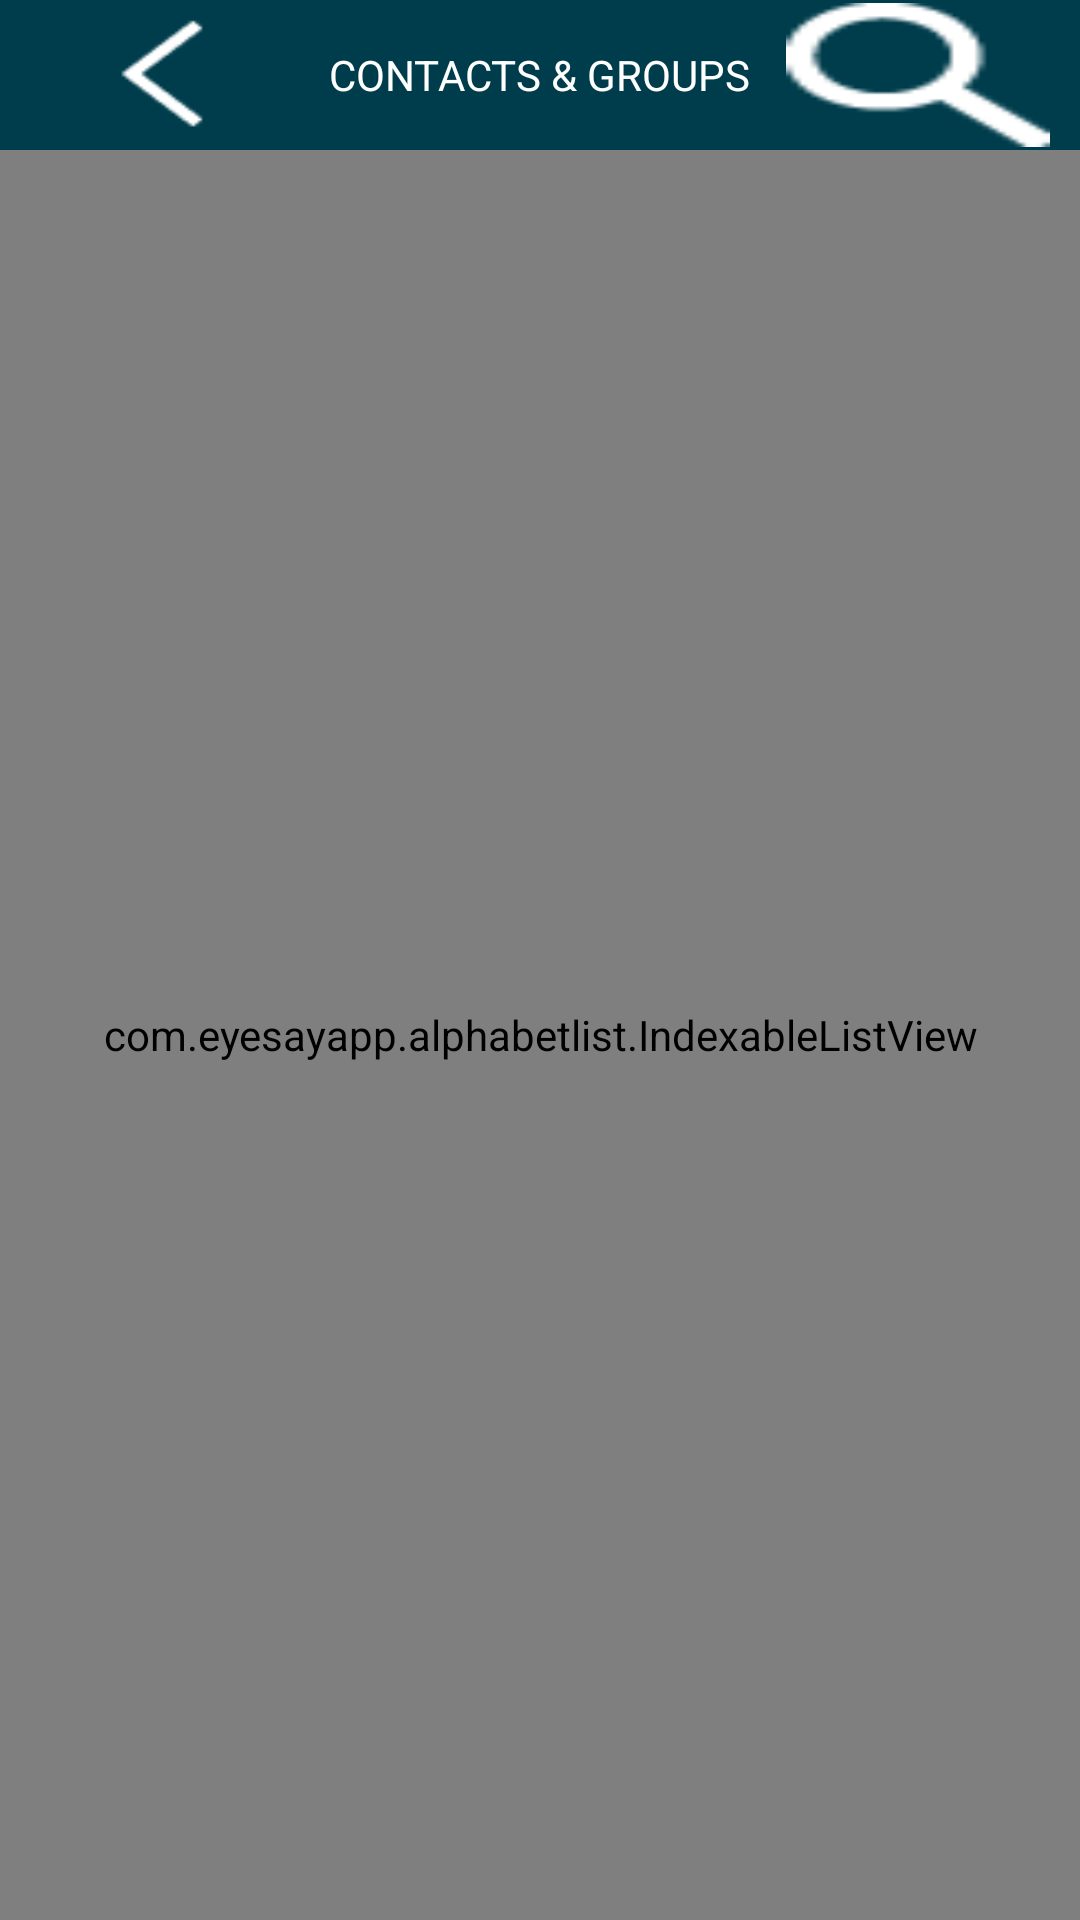

Write the Android layout XML for this screen, with the resource values it uses.
<!-- AndroidManifest.xml: fallback theme Theme.MaterialComponents.DayNight.NoActionBar -->
<!-- res/layout/contacts_list_selection.xml -->
<?xml version="1.0" encoding="utf-8"?>
<RelativeLayout xmlns:android="http://schemas.android.com/apk/res/android"
    android:layout_width="fill_parent"
    android:layout_height="match_parent" >

    <RelativeLayout
        android:id="@+id/select_contact__header_ll"
        android:layout_width="fill_parent"
        android:layout_height="50dp"
        android:background="@color/nav_allconversation"
        android:orientation="horizontal" >

        <Button
            android:id="@+id/contacts_btndone"
            android:layout_width="wrap_content"
            android:layout_height="wrap_content"
            android:layout_alignParentLeft="true"
            android:layout_centerVertical="true"
            android:layout_marginLeft="10dp"
            android:background="@drawable/back_arrow_40x40" />

        <TextView
            android:id="@+id/contact_groups"
            android:layout_width="wrap_content"
            android:layout_height="wrap_content"
            android:layout_centerInParent="true"
            android:text="@string/contact_groups"
            android:textColor="@color/white" />

        <Button
                android:id="@+id/btn_search"
                android:layout_width="wrap_content"
                android:layout_height="wrap_content"
                android:layout_centerVertical="true"
                android:layout_marginRight="10dp"
                android:layout_alignParentRight="true"
                android:background="@drawable/search_40x40" />
        <Button
            android:id="@+id/select_contacts_btn_contacts"
            android:layout_width="wrap_content"
            android:layout_height="wrap_content"
            android:layout_marginLeft="0dp"
            android:layout_weight="1"
            android:background="@drawable/btn_cont_topbar"
            android:gravity="bottom"
            android:visibility="gone" />

        <Button
            android:id="@+id/select_contacts_btn_send"
            android:layout_width="wrap_content"
            android:layout_height="wrap_content"
            android:layout_alignParentRight="true"
            android:layout_centerVertical="true"
            android:layout_marginLeft="10dp"
            android:layout_marginRight="10dp"
            android:layout_weight="1"
            android:background="@drawable/send_silver"
            android:visibility="gone" />
        
                <RelativeLayout
            android:id="@+id/rlt_search_bar"
            android:layout_width="fill_parent"
            android:layout_height="50dp"
            android:background="@color/nav_allconversation"
            android:visibility="gone" >
<Button
            android:id="@+id/contacts_btndone1"
            android:layout_width="wrap_content"
            android:layout_height="wrap_content"
            android:layout_alignParentLeft="true"
            android:layout_centerVertical="true"
            
            android:background="@drawable/back_arrow_40x40" />
                    
            <TextView
                android:id="@+id/txt_search_cancel"
                android:layout_width="wrap_content"
                android:layout_height="wrap_content"
                android:layout_alignParentRight="true"
                android:layout_centerVertical="true"
                android:layout_marginRight="5dp"
                android:text="Cancel"
                android:textColor="@color/white"
                android:textSize="16sp" />

            <EditText
                android:id="@+id/edt_search_contact"
                android:layout_width="fill_parent"
                android:layout_height="45dp"
                android:layout_centerVertical="true"
                 android:layout_marginLeft="5dp"
                 android:layout_toRightOf="@id/contacts_btndone1"
                 android:layout_marginRight="5dp"
                 android:layout_marginTop="5dp"
                android:layout_toLeftOf="@id/txt_search_cancel"
                android:hint="Search Group"
                android:textSize="14sp" />
        </RelativeLayout>
    </RelativeLayout>

    <TextView
        android:id="@+id/lblAdd"
        android:layout_width="fill_parent"
        android:layout_height="40dip"
        android:layout_below="@+id/select_contact__header_ll"
        android:layout_centerHorizontal="true"
        android:background="@drawable/blue_bar"
        android:gravity="center"
        android:paddingRight="30dip"
        android:text="Contacts"
        android:textColor="#fff"
        android:textSize="18dip"
        android:visibility="gone" >
    </TextView>

    <CheckBox
        android:id="@+id/contacts_btnAddAll"
        android:layout_width="wrap_content"
        android:layout_height="30dip"
        android:layout_alignParentRight="true"
        android:layout_below="@+id/select_contact__header_ll"
        android:layout_marginRight="5dip"
        android:layout_marginTop="5dip"
        android:text="Select All"
        android:textColor="#fff"
        android:textSize="15dip"
        android:visibility="invisible" >
    </CheckBox>

    
    
    
    
    
    
    
    
    


    
    
    


    
    
    


    
    
    
    
    
    
    
    
    

    <com.eyesayapp.alphabetlist.IndexableListView
        android:id="@+id/contact_list_view"
        android:layout_width="fill_parent"
        android:layout_height="fill_parent"
        android:layout_below="@+id/lblAdd"
        android:background="@color/white"
        android:divider="@drawable/list_divider"
        android:dividerHeight="1dip" />

</RelativeLayout>
<!-- resources referenced by this layout -->
<resources>
  <color name="nav_allconversation">#003D4C</color>
  <color name="white">#FFF</color>
  <!-- drawable back_arrow_40x40: png bitmap (drawable-hdpi, 313 bytes) -->
  <!-- drawable blue_bar: jpg bitmap (drawable-hdpi, 7836 bytes) -->
  <!-- drawable btn_cont_topbar (drawable) -->
  <?xml version="1.0" encoding="utf-8"?>
  <selector xmlns:android="http://schemas.android.com/apk/res/android">
  	<item android:state_pressed="true" android:drawable="@drawable/button_contact_topbar_active1" />
  	<item android:state_focused="true" android:drawable="@drawable/button_contact_topbar_active1" />
  	<item android:state_active="true" android:drawable="@drawable/button_contact_topbar_active1" />
  	<item android:drawable="@drawable/button_contact_topbar_inactive" />
  </selector>
  <!-- drawable list_divider: png bitmap (drawable-hdpi, 2834 bytes) -->
  <!-- drawable search_40x40: png bitmap (drawable-hdpi, 524 bytes) -->
  <!-- drawable send_silver: png bitmap (drawable-hdpi, 5022 bytes) -->
  <string name="contact_groups">CONTACTS &amp; GROUPS</string>
  <!-- drawable button_contact_topbar_active1: png bitmap (drawable-hdpi, 2189 bytes) -->
  <!-- drawable button_contact_topbar_inactive: png bitmap (drawable-hdpi, 2288 bytes) -->
</resources>
